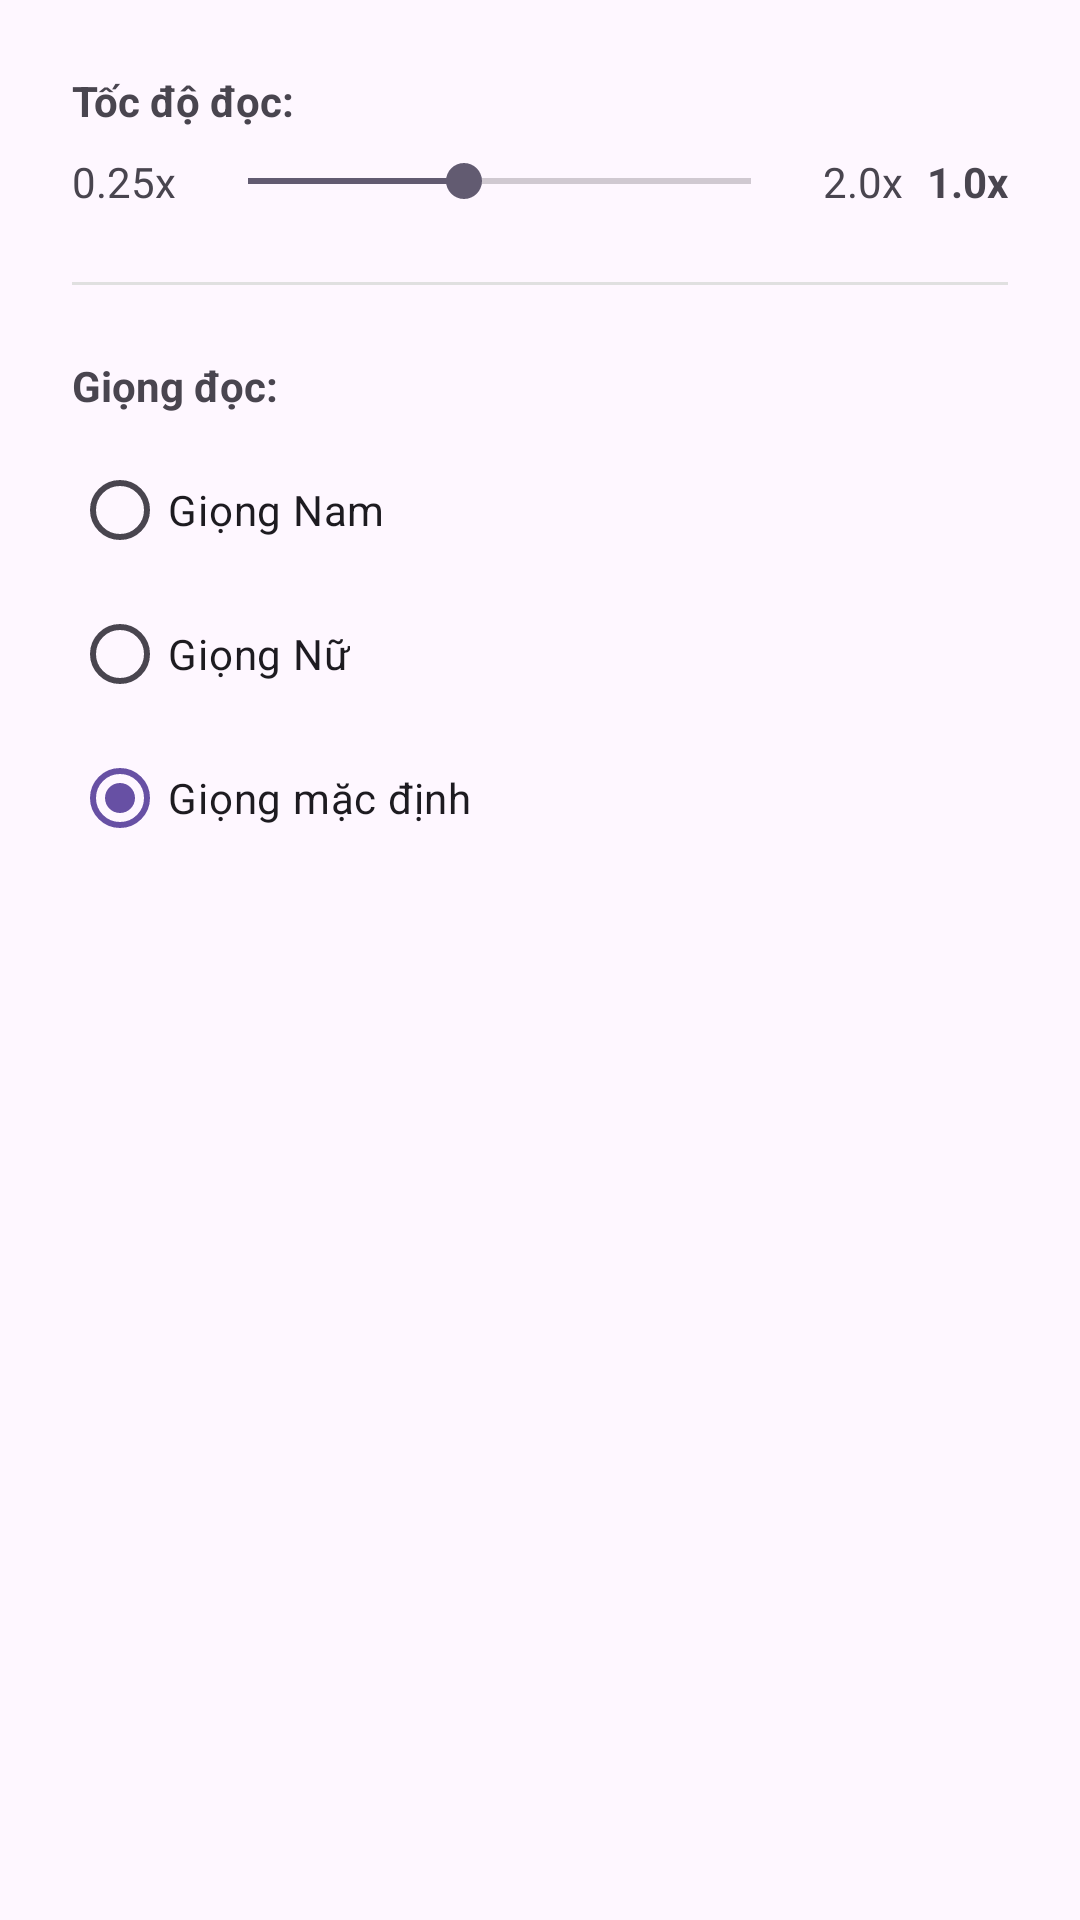

Layout XML and referenced resources for this Android screen:
<!-- AndroidManifest.xml: application theme Theme.MyBookStorage -->
<!-- res/layout/dialog_tts_settings.xml -->
<?xml version="1.0" encoding="utf-8"?>
<LinearLayout xmlns:android="http://schemas.android.com/apk/res/android"
    android:layout_width="match_parent"
    android:layout_height="wrap_content"
    android:orientation="vertical"
    android:padding="24dp">

    <TextView
        android:layout_width="wrap_content"
        android:layout_height="wrap_content"
        android:text="Tốc độ đọc:"
        android:textStyle="bold"
        android:layout_marginBottom="8dp"/>

    <LinearLayout
        android:layout_width="match_parent"
        android:layout_height="wrap_content"
        android:orientation="horizontal"
        android:gravity="center_vertical">

        <TextView
            android:id="@+id/tv_speed_min"
            android:layout_width="wrap_content"
            android:layout_height="wrap_content"
            android:text="0.25x" />

        <SeekBar
            android:id="@+id/speedSeekBar"
            android:layout_width="0dp"
            android:layout_height="wrap_content"
            android:layout_weight="1"
            android:layout_marginHorizontal="8dp"
            android:max="7"
            android:progress="3" />

        <TextView
        android:id="@+id/tv_speed_max"
        android:layout_width="wrap_content"
        android:layout_height="wrap_content"
        android:text="2.0x" />

        <TextView
            android:id="@+id/tv_speed_value"
            android:layout_width="wrap_content"
            android:layout_height="wrap_content"
            android:layout_marginStart="8dp"
            android:text="1.0x"
            android:textStyle="bold" />
    </LinearLayout>

    <View
        android:layout_width="match_parent"
        android:layout_height="1dp"
        android:background="#e0e0e0"
        android:layout_marginVertical="24dp"/>

    <TextView
        android:layout_width="wrap_content"
        android:layout_height="wrap_content"
        android:text="Giọng đọc:"
        android:textStyle="bold"
        android:layout_marginBottom="8dp"/>

    <RadioGroup
        android:id="@+id/voiceRadioGroup"
        android:layout_width="match_parent"
        android:layout_height="wrap_content"
        android:orientation="vertical">

        <RadioButton
            android:id="@+id/radio_voice_male"
            android:layout_width="wrap_content"
            android:layout_height="wrap_content"
            android:text="Giọng Nam" />

        <RadioButton
            android:id="@+id/radio_voice_female"
            android:layout_width="wrap_content"
            android:layout_height="wrap_content"
            android:text="Giọng Nữ" />

        <RadioButton
            android:id="@+id/radio_voice_default"
            android:layout_width="wrap_content"
            android:layout_height="wrap_content"
            android:text="Giọng mặc định"
            android:checked="true" />

    </RadioGroup>

</LinearLayout>
<!-- resources referenced by this layout -->
<resources>
  <style name="Theme.MyBookStorage" parent="Base.Theme.MyBookStorage" />
  <style name="Base.Theme.MyBookStorage" parent="Theme.Material3.DayNight.NoActionBar">
          
          
      </style>
</resources>
